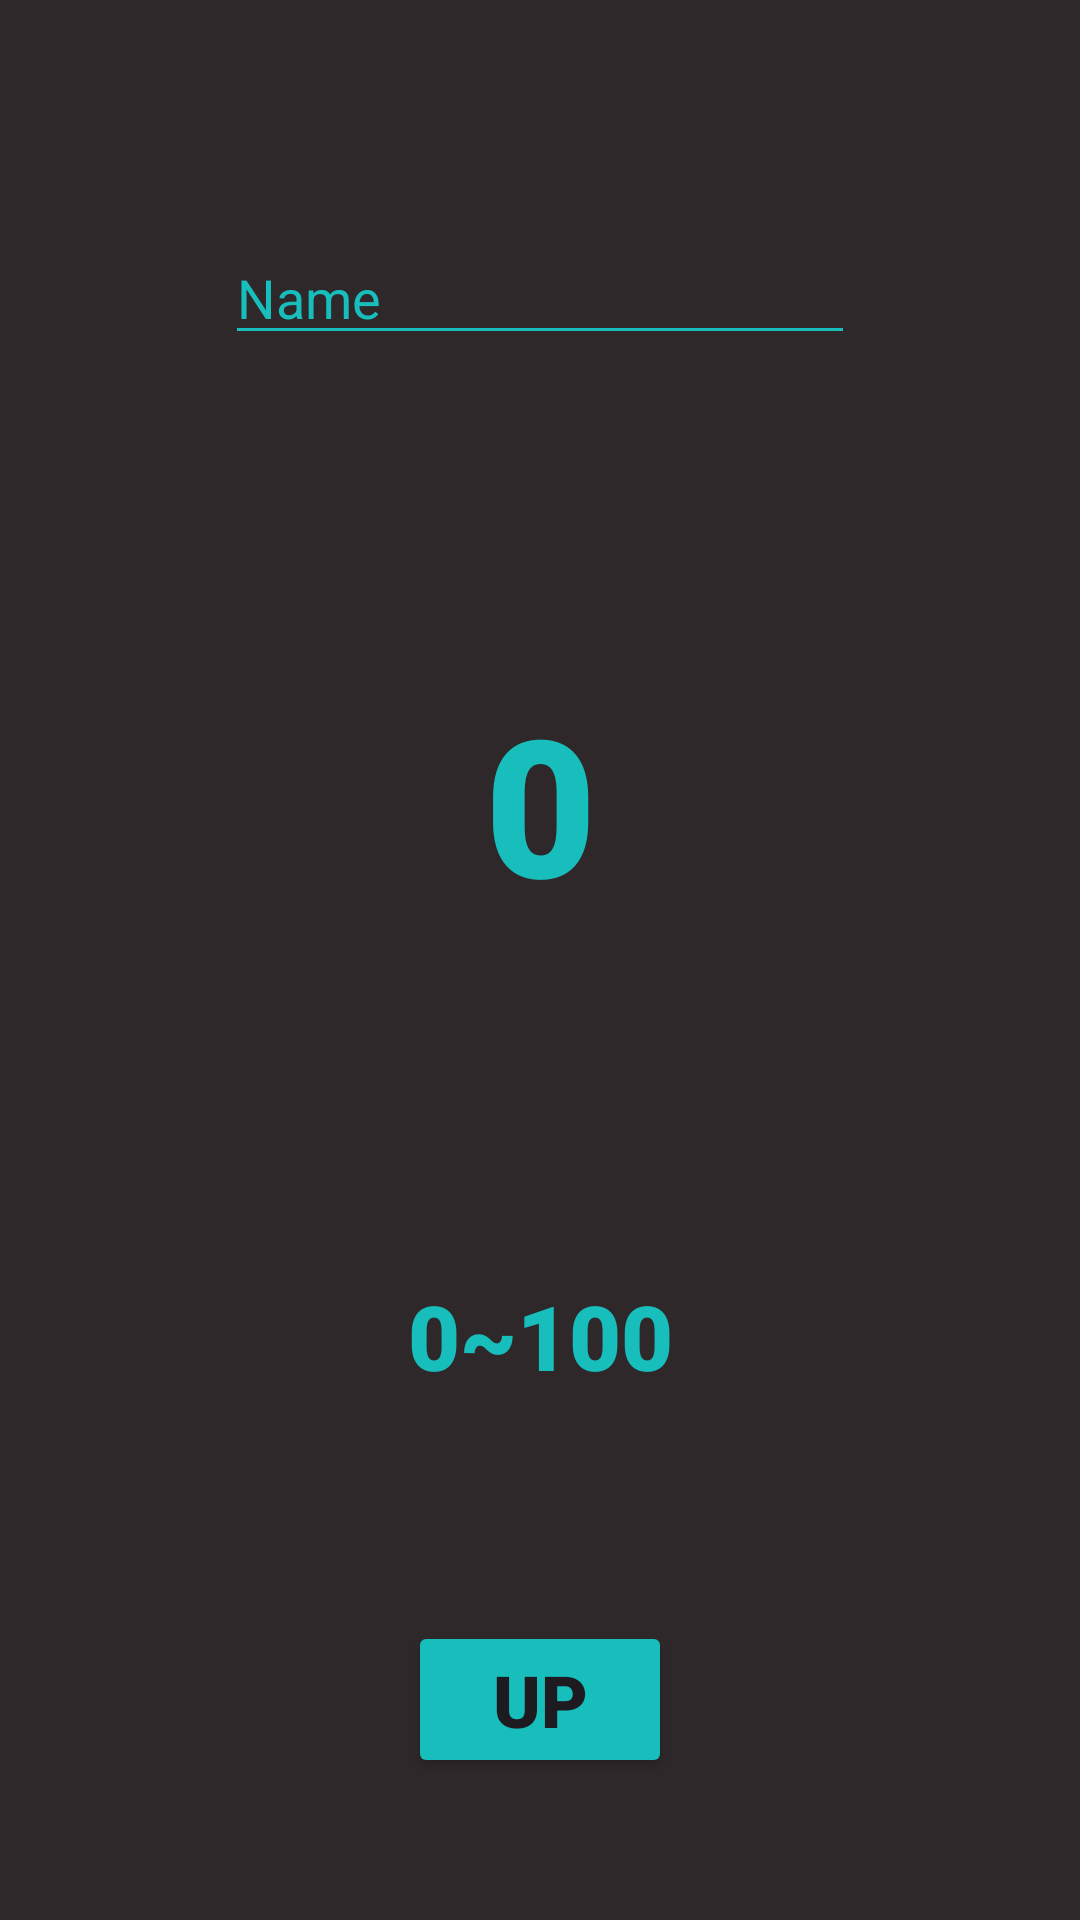

Write the Android layout XML for this screen, with the resource values it uses.
<!-- AndroidManifest.xml: application theme Theme.Countup -->
<!-- res/layout/activity_main.xml -->
<?xml version="1.0" encoding="utf-8"?>
<androidx.constraintlayout.widget.ConstraintLayout xmlns:android="http://schemas.android.com/apk/res/android"
    xmlns:app="http://schemas.android.com/apk/res-auto"
    xmlns:tools="http://schemas.android.com/tools"
    android:id="@+id/main"
    android:layout_width="match_parent"
    android:layout_height="match_parent"
    android:background="#2E282A"
    tools:context=".MainActivity">

    <TextView
        android:id="@+id/count_number"
        android:layout_width="wrap_content"
        android:layout_height="wrap_content"
        android:layout_marginTop="225dp"
        android:fontFamily="sans-serif-black"
        android:text="0"
        android:textColor="#17BEBB"
        android:textSize="64sp"
        app:layout_constraintEnd_toEndOf="parent"
        app:layout_constraintStart_toStartOf="parent"
        app:layout_constraintTop_toTopOf="parent" />

    <Button
        android:id="@+id/up_button"
        android:layout_width="wrap_content"
        android:layout_height="wrap_content"
        android:layout_marginTop="230dp"
        android:backgroundTint="#17BEBB"
        android:fontFamily="sans-serif-black"
        android:text="UP"
        android:textSize="24sp"
        app:layout_constraintEnd_toEndOf="parent"
        app:layout_constraintStart_toStartOf="parent"
        app:layout_constraintTop_toBottomOf="@+id/count_number" />

    <EditText
        android:id="@+id/editTextText"
        android:layout_width="wrap_content"
        android:layout_height="wrap_content"
        android:layout_marginTop="77dp"
        android:backgroundTint="#17BEBB"
        android:ems="10"
        android:inputType="text"
        android:text="Name"
        android:textColor="#17BEBB"
        app:layout_constraintEnd_toEndOf="parent"
        app:layout_constraintStart_toStartOf="parent"
        app:layout_constraintTop_toTopOf="parent" />

    <TextView
        android:id="@+id/textView2"
        android:layout_width="wrap_content"
        android:layout_height="wrap_content"
        android:layout_marginTop="425dp"
        android:fontFamily="sans-serif-black"
        android:text="0~100"
        android:textColor="#17BEBB"
        android:textSize="30sp"
        app:layout_constraintEnd_toEndOf="parent"
        app:layout_constraintHorizontal_bias="0.5"
        app:layout_constraintStart_toStartOf="parent"
        app:layout_constraintTop_toTopOf="parent" />

</androidx.constraintlayout.widget.ConstraintLayout>
<!-- resources referenced by this layout -->
<resources>
  <style name="Theme.Countup" parent="Base.Theme.Countup" />
  <style name="Base.Theme.Countup" parent="Theme.Material3.DayNight.NoActionBar">
          
          
      </style>
</resources>
